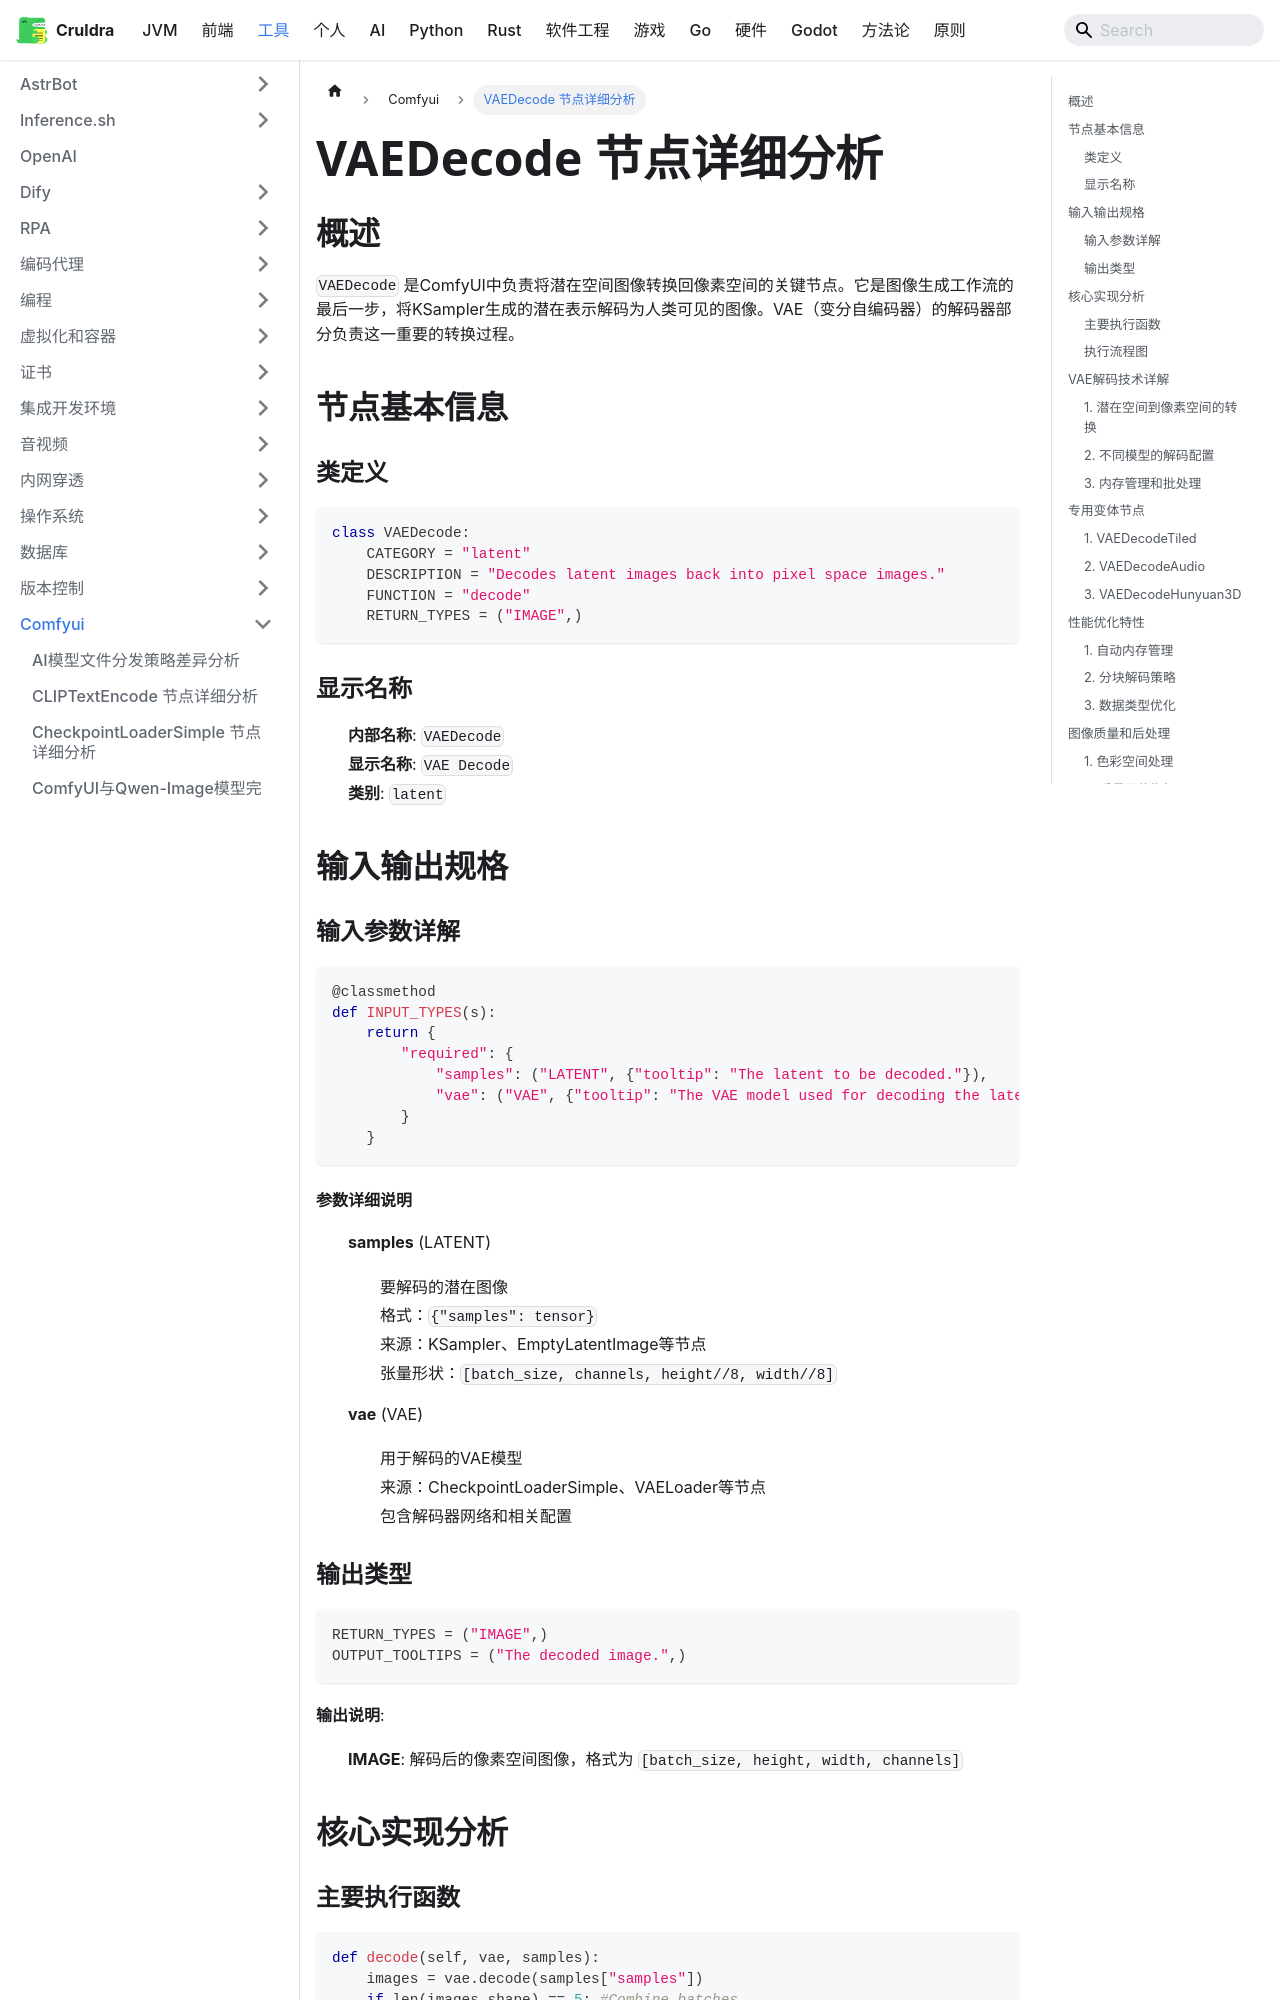

repository: cruldra/notes3 · page: docs/Tools/Comfyui/VAEDecode节点详细分析.html · generator: docusaurus

# VAEDecode 节点详细分析

## 概述

`VAEDecode` 是ComfyUI中负责将潜在空间图像转换回像素空间的关键节点。它是图像生成工作流的最后一步，将KSampler生成的潜在表示解码为人类可见的图像。VAE（变分自编码器）的解码器部分负责这一重要的转换过程。

## 节点基本信息

### 类定义
```python
class VAEDecode:
    CATEGORY = "latent"
    DESCRIPTION = "Decodes latent images back into pixel space images."
    FUNCTION = "decode"
    RETURN_TYPES = ("IMAGE",)
```

### 显示名称
- **内部名称**: `VAEDecode`
- **显示名称**: `VAE Decode`
- **类别**: `latent`

## 输入输出规格

### 输入参数详解

```python
@classmethod
def INPUT_TYPES(s):
    return {
        "required": {
            "samples": ("LATENT", {"tooltip": "The latent to be decoded."}),
            "vae": ("VAE", {"tooltip": "The VAE model used for decoding the latent."})
        }
    }
```

#### 参数详细说明

1. **samples** (LATENT)
   - 要解码的潜在图像
   - 格式：`{"samples": tensor}`
   - 来源：KSampler、EmptyLatentImage等节点
   - 张量形状：`[batch_size, channels, height//8, width//8]`

2. **vae** (VAE)
   - 用于解码的VAE模型
   - 来源：CheckpointLoaderSimple、VAELoader等节点
   - 包含解码器网络和相关配置

### 输出类型

```python
RETURN_TYPES = ("IMAGE",)
OUTPUT_TOOLTIPS = ("The decoded image.",)
```

**输出说明**:
- **IMAGE**: 解码后的像素空间图像，格式为 `[batch_size, height, width, channels]`

## 核心实现分析

### 主要执行函数

```python
def decode(self, vae, samples):
    images = vae.decode(samples["samples"])
    if len(images.shape) == 5: #Combine batches
        images = images.reshape(-1, images.shape[-3], images.shape[-2], images.shape[-1])
    return (images, )
```

### 执行流程图

```mermaid
flowchart TD
    A[接收潜在图像] --> B[提取samples张量]
    B --> C[调用VAE解码]
    C --> D[内存管理]
    D --> E[批处理优化]
    E --> F[设备传输]
    F --> G[解码器网络]
    G --> H[后处理]
    H --> I[形状调整]
    I --> J[返回图像]
    
    subgraph "VAE解码过程"
        C --> C1[检查VAE有效性]
        C --> C2[计算内存需求]
        C --> C3[加载模型到GPU]
        C --> C4[批次分割]
    end
    
    subgraph "解码器网络"
        G --> G1[上采样层]
        G --> G2[卷积层]
        G --> G3[激活函数]
        G --> G4[归一化层]
    end
    
    subgraph "后处理"
        H --> H1[数据类型转换]
        H --> H2[值域调整]
        H --> H3[通道重排]
    end
```

## VAE解码技术详解
